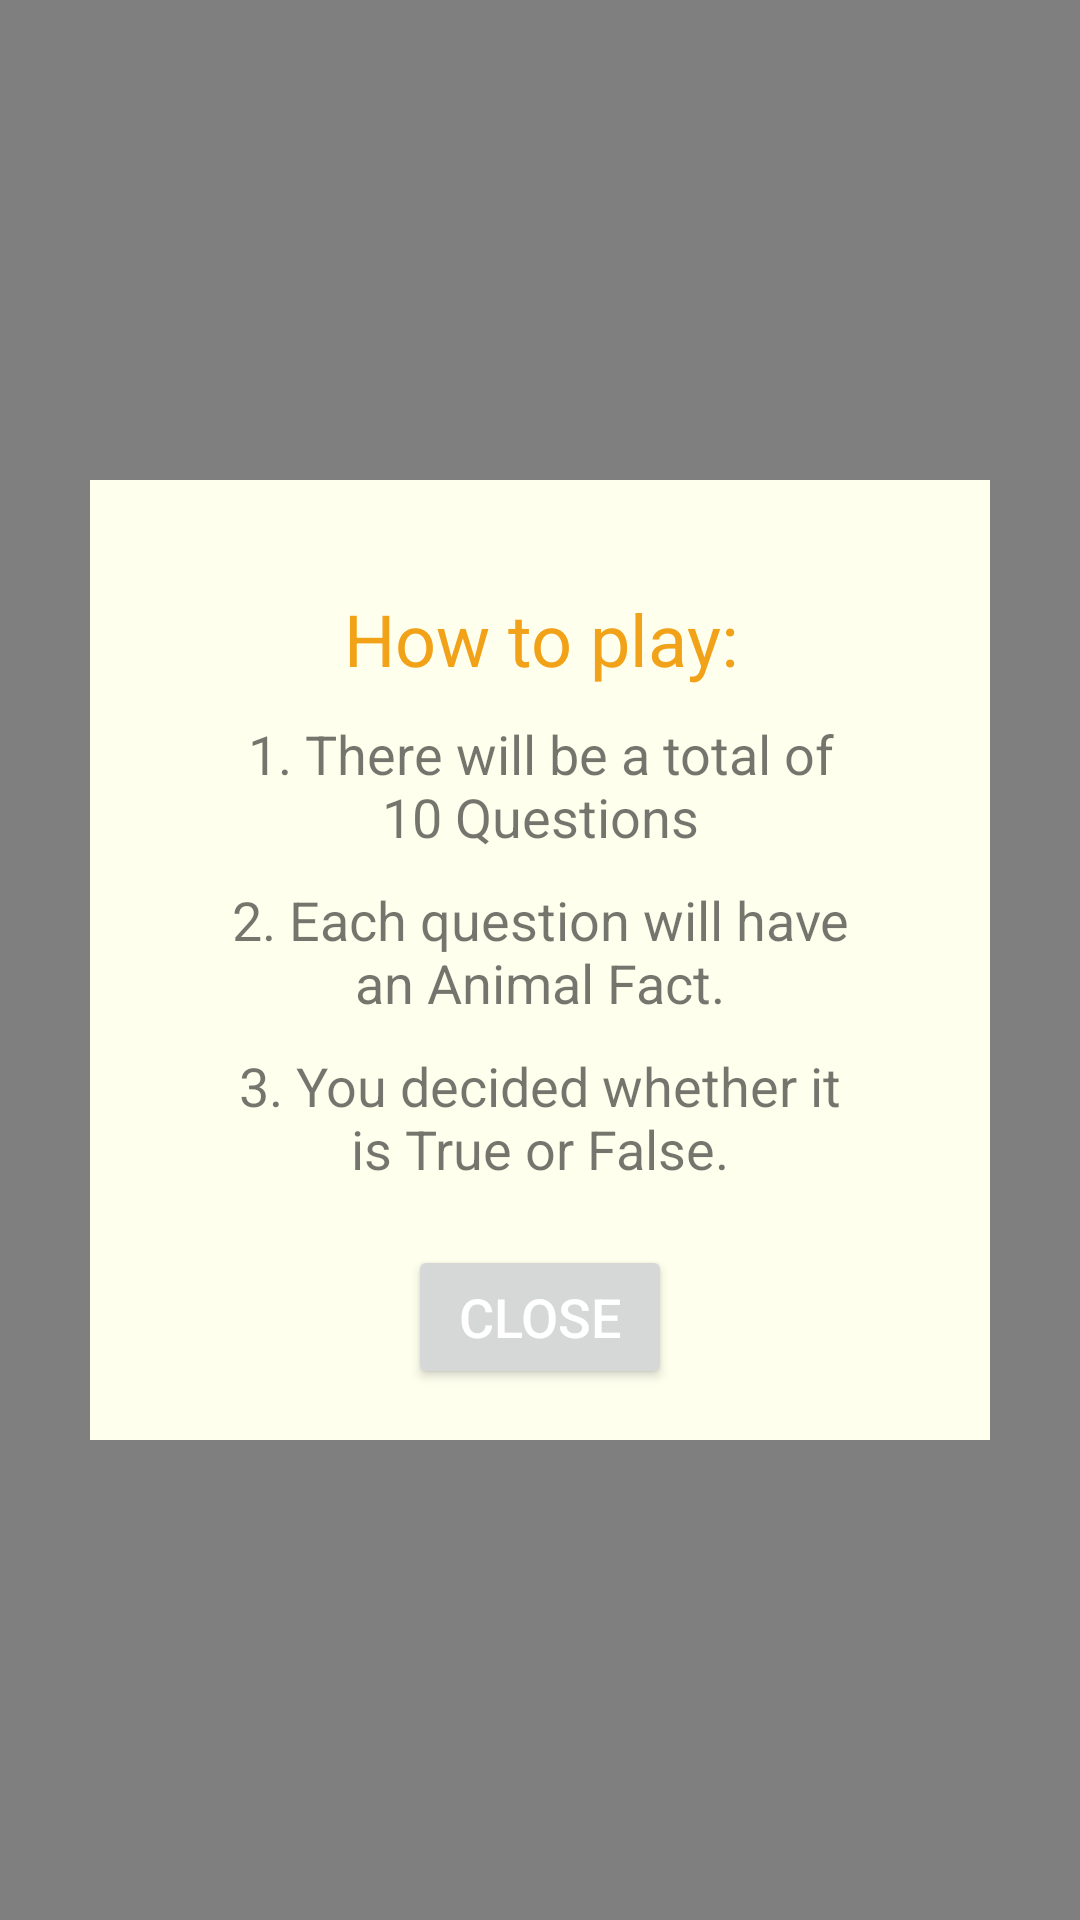

Produce the Android XML layout that renders to this screen, including the resource entries it uses.
<!-- AndroidManifest.xml: application theme Theme.FinalProjectWithAnimation -->
<!-- res/layout/fragment_rules_popup.xml -->
<?xml version="1.0" encoding="utf-8"?>
<FrameLayout xmlns:android="http://schemas.android.com/apk/res/android"
    xmlns:tools="http://schemas.android.com/tools"
    android:layout_width="match_parent"
    android:layout_height="match_parent"
    tools:context=".RulesPopupFragment">


    <View
        android:id="@+id/backgroundView"
        android:layout_width="match_parent"
        android:layout_height="match_parent"
        android:background="#80000000" />

    <LinearLayout
        android:layout_width="300dp"
        android:layout_height="320dp"
        android:layout_centerVertical="true"
        android:layout_gravity="center"
        android:orientation="vertical"
        android:padding="16dp"
        android:background="#FFFFEE"
        android:gravity="center">

        <TextView
            android:layout_width="wrap_content"
            android:layout_height="wrap_content"
            android:text="How to play:"
            android:textSize="24sp"
            android:layout_marginTop="20dp"
            android:paddingHorizontal="25dp"
            android:textColor="@color/orange_800"
            android:textAlignment="center" />

        <TextView
            android:layout_width="wrap_content"
            android:layout_height="wrap_content"
            android:text="1. There will be a total of 10 Questions"
            android:textSize="18sp"
            android:layout_marginTop="10dp"
            android:paddingHorizontal="30dp"
            android:textAlignment="center" />

        <TextView
            android:layout_width="wrap_content"
            android:layout_height="wrap_content"
            android:text="2. Each question will have an Animal Fact."
            android:textSize="18sp"
            android:layout_marginTop="10dp"
            android:paddingHorizontal="30dp"
            android:textAlignment="center" />

        <TextView
            android:layout_width="wrap_content"
            android:layout_height="wrap_content"
            android:text="3. You decided whether it is True or False."
            android:textSize="18sp"
            android:layout_marginTop="10dp"
            android:paddingHorizontal="30dp"
            android:textAlignment="center" />

        <Button
            android:id="@+id/closeButton"
            android:layout_width="wrap_content"
            android:layout_height="wrap_content"
            android:textColor="@color/white"
            android:textSize="18sp"
            android:layout_marginTop="20dp"
            android:text="Close"/>

    </LinearLayout>

</FrameLayout>
<!-- resources referenced by this layout -->
<resources>
  <color name="orange_800">#f1a219</color>
  <color name="white">#FFFFFFFF</color>
  <style name="Theme.FinalProjectWithAnimation" parent="Theme.MaterialComponents.Light.NoActionBar">
          
          <item name="colorPrimary">@color/orange_800</item>
          <item name="colorPrimaryVariant">@color/orange_900</item>
          <item name="colorOnPrimary">@color/black</item>
          
          <item name="colorSecondary">@color/blue_800</item>
          <item name="colorSecondaryVariant">@color/blue_500</item>
          <item name="colorOnSecondary">@color/black</item>
          
          <item name="android:statusBarColor">?attr/colorPrimaryVariant</item>
      </style>
  <color name="orange_900">#e49000</color>
  <color name="black">#FF000000</color>
  <color name="blue_800">#1968f1</color>
  <color name="blue_500">#009eff</color>
</resources>
